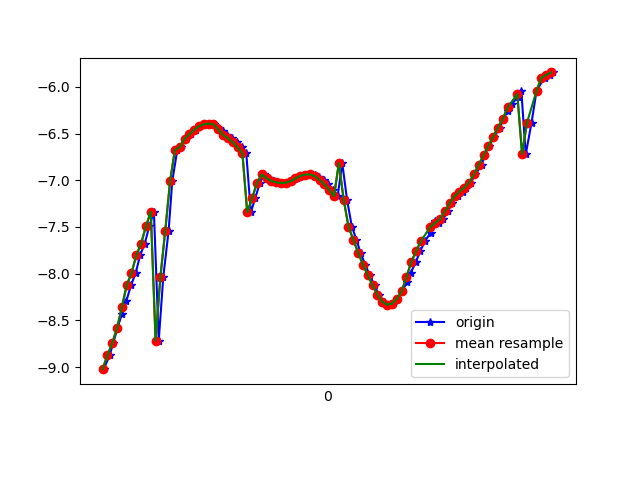

The file beside this chart, header and first rows:
1618545414965, 1241091091820168, -9.021622, -3.7438018, 0.7964472
1618545414989, 1241091111050938, -8.875, -4.037, 0.9895
1618545415004, 1241091130281708, -8.746, -4.269, 1.153
1618545415022, 1241091149512478, -8.581, -4.542, 1.33
1618545415040, 1241091168743248, -8.433, -4.726, 1.609
1618545415059, 1241091187974018, -8.29, -4.927, 1.744
1618545415078, 1241091207204788, -8.124, -5.072, 2.077
1618545415097, 1241091226435558, -7.996, -5.21, 2.228
1618545415116, 1241091245666328, -7.803, -5.357, 2.542
1618545415135, 1241091264897098, -7.677, -5.444, 2.732
1618545415154, 1241091284127868, -7.493, -5.581, 2.956
1618545415173, 1241091303358638, -7.336, -5.604, 3.29
1618545415193, 1241091322589408, -8.716, -4.429, 0.675
1618545415212, 1241091341820178, -8.031, -5.124, 2.299
1618545415234, 1241091361050948, -7.541, -5.398, 3.168
1618545415249, 1241091380281718, -7.012, -5.585, 3.96
1618545415270, 1241091399512488, -6.676, -5.552, 4.545
1618545415287, 1241091418743258, -6.646, -5.507, 4.641
1618545415308, 1241091437974028, -6.559, -5.415, 4.868
1618545415325, 1241091457204798, -6.507, -5.336, 5.023
1618545415347, 1241091476435568, -6.459, -5.221, 5.202
1618545415363, 1241091495666338, -6.423, -5.071, 5.392
1618545415382, 1241091514897108, -6.401, -4.902, 5.572
1618545415403, 1241091534127878, -6.393, -4.738, 5.72
1618545415422, 1241091553358648, -6.403, -4.586, 5.832
1618545415441, 1241091572589418, -6.436, -4.428, 5.917
1618545415459, 1241091591820188, -6.478, -4.251, 6
1618545415478, 1241091611050958, -6.515, -4.049, 6.1
1618545415497, 1241091630281728, -6.55, -3.828, 6.203
1618545415517, 1241091649512498, -6.593, -3.598, 6.295
1618545415537, 1241091668743268, -6.647, -3.381, 6.358
1618545415556, 1241091687974038, -6.71, -3.199, 6.386
1618545415575, 1241091707204808, -7.342, -4.217, 4.935
1618545415593, 1241091726435578, -7.195, -3.498, 5.66
1618545415612, 1241091745666348, -7.031, -2.975, 6.144
1618545415631, 1241091764897118, -6.937, -2.583, 6.422
1618545415651, 1241091784127888, -6.98, -2.416, 6.441
1618545415673, 1241091803358658, -7.007, -2.222, 6.481
1618545415688, 1241091822589428, -7.023, -2.031, 6.527
1618545415708, 1241091841820198, -7.029, -1.868, 6.568
1618545415727, 1241091861050968, -7.026, -1.743, 6.606
1618545415745, 1241091880281738, -7.009, -1.624, 6.654
1618545415767, 1241091899512508, -6.981, -1.468, 6.719
1618545415784, 1241091918743278, -6.954, -1.273, 6.787
1618545415803, 1241091937974048, -6.939, -1.08, 6.835
1618545415821, 1241091957204818, -6.938, -0.8916, 6.863
1618545415840, 1241091976435588, -6.946, -0.7011, 6.877
1618545415859, 1241091995666358, -6.964, -0.5172, 6.876
1618545415879, 1241092014897128, -6.996, -0.3463, 6.853
1618545415897, 1241092034127898, -7.043, -0.1738, 6.812
1618545415917, 1241092053358668, -7.101, 0.01468, 6.754
1618545415935, 1241092072589438, -7.172, 0.2169, 6.675
1618545415954, 1241092091820208, -6.816, -0.4434, 7.028
1618545415974, 1241092111050978, -7.208, 0.2831, 6.633
1618545415994, 1241092130281748, -7.497, 0.5811, 6.284
1618545416013, 1241092149512518, -7.637, 0.5088, 6.12
1618545416030, 1241092168743288, -7.775, 0.35, 5.955
1618545416049, 1241092187974058, -7.902, 0.1686, 5.794
1618545416068, 1241092207204828, -8.017, 0.002724, 5.637
1618545416088, 1241092226435598, -8.124, -0.1725, 5.478
1618545416106, 1241092245666368, -8.226, -0.3964, 5.312
... 37 more rows
